Run: headless pygame with SDL's dummy video driver; simulated clock (each Clock.tick advances the game by its frame time, no real sleeping); random seed 0; keys injected as events and as key.get_pressed() state; no mouse input.
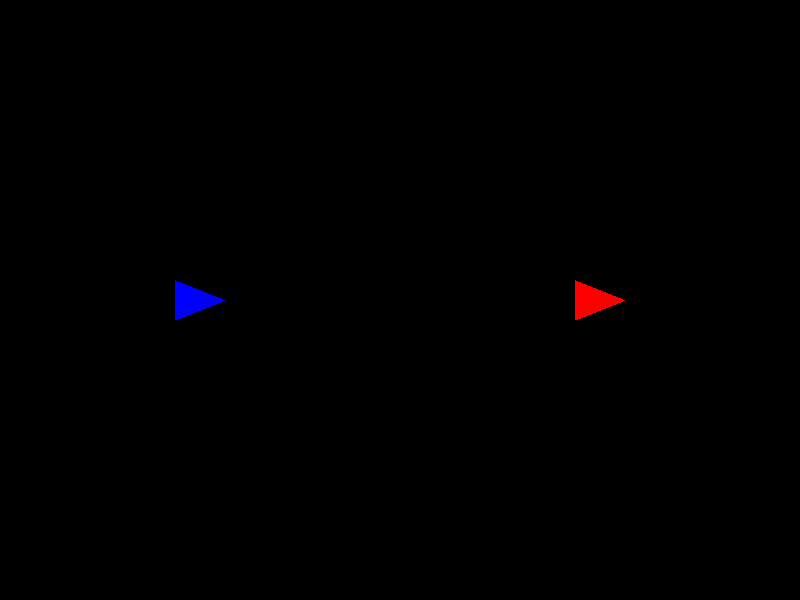
Frame 1 of 4 · flips 1–60 · no input
Frame 2 of 4 · flips 61–180 · tapped SPACE, RETURN · held RIGHT (→), D · screen unchanged from frame 1, image omitted
Frame 3 of 4 · flips 181–300 · held DOWN (↓), S · screen unchanged from frame 2, image omitted
Frame 4 of 4 · flips 301–420 · held LEFT (←), A, UP (↑), W · screen unchanged from frame 3, image omitted

The pygame program that drew these frames:

import pygame

# Inicializar Pygame
pygame.init()

# Configuración de pantalla
ANCHO, ALTO = 800, 600
pantalla = pygame.display.set_mode((ANCHO, ALTO))
pygame.display.set_caption("Naves VS - 2 Jugadores")

# Colores
NEGRO = (0, 0, 0)
AZUL = (0, 0, 255)
ROJO = (255, 0, 0)
BLANCO = (255, 255, 255)

# Deadzone para evitar movimientos erráticos
DEADZONE = 0.2

# Inicializar los mandos
pygame.joystick.init()
joysticks = [pygame.joystick.Joystick(i) for i in range(pygame.joystick.get_count())]
for joystick in joysticks:
    joystick.init()
    print(f"Mando detectado: {joystick.get_name()}")

# Clase para las naves
class Nave(pygame.sprite.Sprite):
    def __init__(self, color, pos_x, pos_y, direccion_bala):
        super().__init__()
        self.image = pygame.Surface((50, 40), pygame.SRCALPHA)
        pygame.draw.polygon(self.image, color, [(0, 0), (50, 20), (0, 40)])
        self.rect = self.image.get_rect(center=(pos_x, pos_y))
        self.velocidad = 5
        self.direccion_bala = direccion_bala
        self.balas = pygame.sprite.Group()

    def mover(self, eje_x, eje_y):
        # Deadzone: ignorar valores pequeños para evitar drift
        if abs(eje_x) < DEADZONE:
            eje_x = 0
        if abs(eje_y) < DEADZONE:
            eje_y = 0

        # Movimiento basado en los ejes del joystick
        self.rect.x += int(eje_x * self.velocidad)
        self.rect.y += int(eje_y * self.velocidad)

        # Limitar movimiento dentro de la pantalla
        self.rect.x = max(0, min(ANCHO - self.rect.width, self.rect.x))
        self.rect.y = max(0, min(ALTO - self.rect.height, self.rect.y))

    def disparar(self):
        # Crear una bala en la dirección asignada
        velocidad_x, velocidad_y = self.direccion_bala
        bala = Bala(self.rect.centerx, self.rect.centery, velocidad_x, velocidad_y)
        self.balas.add(bala)

    def actualizar_balas(self):
        # Actualizar balas y eliminarlas si salen de la pantalla
        self.balas.update()
        for bala in self.balas:
            if bala.rect.bottom < 0 or bala.rect.top > ALTO or bala.rect.right < 0 or bala.rect.left > ANCHO:
                self.balas.remove(bala)

class Bala(pygame.sprite.Sprite):
    def __init__(self, x, y, velocidad_x, velocidad_y):
        super().__init__()
        self.image = pygame.Surface((5, 5))
        self.image.fill(BLANCO)
        self.rect = self.image.get_rect(center=(x, y))
        self.velocidad_x = velocidad_x
        self.velocidad_y = velocidad_y

    def update(self):
        self.rect.x += self.velocidad_x
        self.rect.y += self.velocidad_y

# Crear naves
nave1 = Nave(AZUL, 200, ALTO // 2, (10, 0))  # Dispara hacia la derecha
nave2 = Nave(ROJO, 600, ALTO // 2, (-10, 0))  # Dispara hacia la izquierda
grupo_naves = pygame.sprite.Group(nave1, nave2)

# Configuración de FPS
reloj = pygame.time.Clock()
FPS = 60

# Bucle principal
corriendo = True
while corriendo:
    for evento in pygame.event.get():
        if evento.type == pygame.QUIT:
            corriendo = False

        # Detectar disparos con RT (Axis 5 > 0.9 indica que el gatillo fue presionado)
        if len(joysticks) >= 2:
            if evento.type == pygame.JOYAXISMOTION:
                if evento.joy == 0 and evento.axis == 5 and evento.value > 0.9:
                    nave1.disparar()
                elif evento.joy == 1 and evento.axis == 5 and evento.value > 0.9:
                    nave2.disparar()

    # Leer los ejes de los mandos
    if len(joysticks) >= 2:
        # Movimiento de la nave 1
        eje_x1 = joysticks[0].get_axis(0)  # Eje horizontal del joystick izquierdo
        eje_y1 = joysticks[0].get_axis(1)  # Eje vertical del joystick izquierdo
        nave1.mover(eje_x1, eje_y1)

        # Movimiento de la nave 2
        eje_x2 = joysticks[1].get_axis(0)
        eje_y2 = joysticks[1].get_axis(1)
        nave2.mover(eje_x2, eje_y2)

    # Actualizar balas
    nave1.actualizar_balas()
    nave2.actualizar_balas()

    # Dibujar todo
    pantalla.fill(NEGRO)
    grupo_naves.draw(pantalla)
    nave1.balas.draw(pantalla)
    nave2.balas.draw(pantalla)
    pygame.display.flip()

    # Configurar FPS
    reloj.tick(FPS)

pygame.quit()
